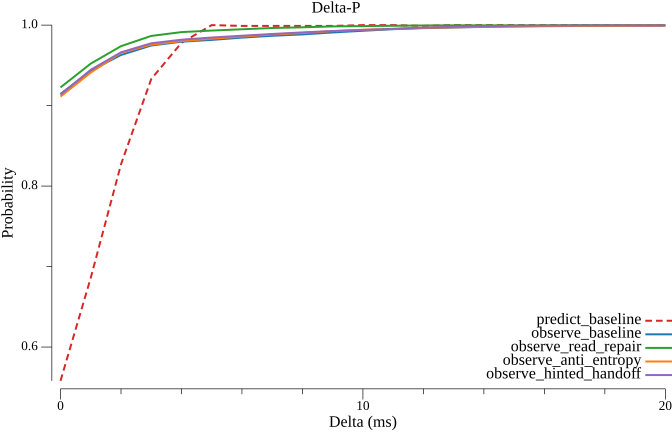

The table this chart was drawn from, first rows:
delta_ms, predict_baseline, observe_baseline, observe_read_repair, observe_anti_entropy, observe_hinted_handoff
0.000000, 0.558, 0.9145, 0.9226, 0.9112, 0.9135
1, 0.686, 0.9432, 0.9521, 0.941, 0.9445
2, 0.827, 0.9629, 0.9738, 0.9655, 0.9662
3, 0.933, 0.9746, 0.9865, 0.9757, 0.9774
4, 0.978, 0.9794, 0.9913, 0.9801, 0.9819
5, 1, 0.9816, 0.9932, 0.9831, 0.9846
6, 0.999, 0.9844, 0.9948, 0.9857, 0.9868
7, 0.999, 0.9867, 0.9964, 0.9883, 0.989
8, 0.999, 0.9884, 0.9973, 0.9902, 0.991
9, 0.999, 0.9908, 0.9984, 0.9925, 0.9927
10, 1, 0.9929, 0.9987, 0.9942, 0.994
11, 1, 0.9949, 0.9992, 0.9952, 0.9954
12, 0.999, 0.9962, 0.9995, 0.9965, 0.9968
13, 1, 0.997, 0.9997, 0.9972, 0.9979
14, 1, 0.9978, 0.9997, 0.9978, 0.9985
15, 1, 0.9984, 0.9997, 0.9983, 0.9992
16, 1, 0.9989, 0.9997, 0.9985, 0.9994
17, 1, 0.9993, 0.9997, 0.9989, 0.9995
18, 1, 0.9995, 0.9997, 0.999, 0.9995
19, 1, 0.9995, 0.9997, 0.9992, 0.9996
20, 1, 0.9996, 0.9997, 0.9993, 0.9996
